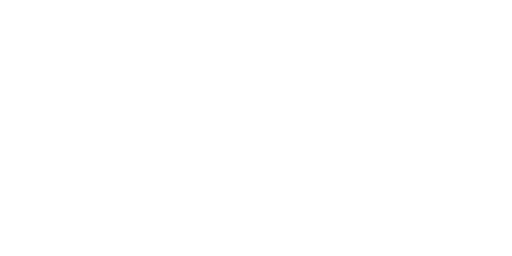
t = 0.00 s
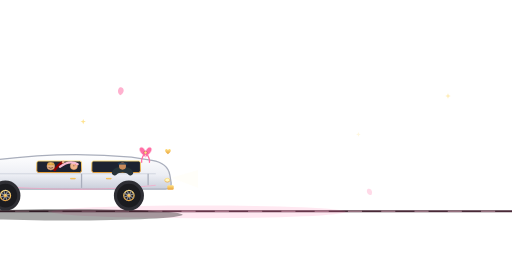
t = 1.60 s
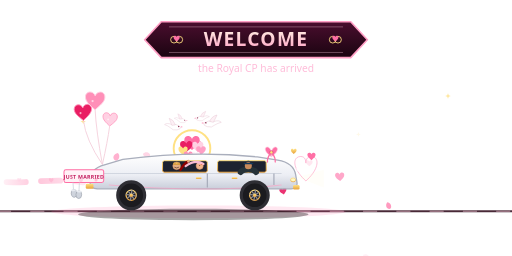
t = 3.20 s
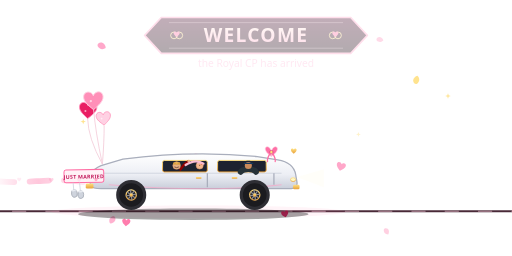
t = 4.80 s
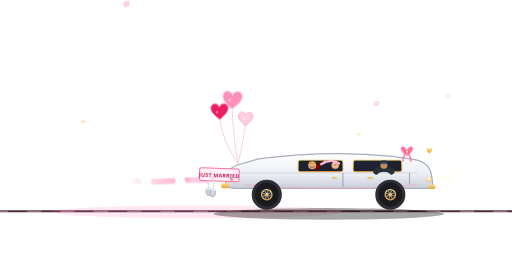
t = 6.40 s
t = 8.00 s: frame unchanged from t = 0.00 s, image omitted

The animated SVG that drew these frames (rendered in a browser with its animation timeline set to each time). Animation: 107 SMIL elements (animate=47,animateTransform=60); one cycle of 8.00 s, repeats indefinitely.

<svg xmlns="http://www.w3.org/2000/svg" xmlns:xlink="http://www.w3.org/1999/xlink" width="800" height="400" viewBox="0 0 800 400">
  <title>Just Married Limo Entry</title>
  <defs>
    <linearGradient id="bodyW" x1="0" y1="0" x2="0" y2="1">
      <stop offset="0" stop-color="#ffffff"/>
      <stop offset="0.6" stop-color="#eceef4"/>
      <stop offset="1" stop-color="#c9ceda"/>
    </linearGradient>
    <linearGradient id="rgold" x1="0" y1="0" x2="0" y2="1">
      <stop offset="0" stop-color="#ffd9ea"/>
      <stop offset="0.5" stop-color="#ff8fb8"/>
      <stop offset="1" stop-color="#c2185b"/>
    </linearGradient>
    <linearGradient id="goldG" x1="0" y1="0" x2="0" y2="1">
      <stop offset="0" stop-color="#ffe082"/>
      <stop offset="1" stop-color="#e8a13a"/>
    </linearGradient>
    <linearGradient id="trailG" x1="0" y1="0" x2="1" y2="0">
      <stop offset="0" stop-color="#ff6fa5" stop-opacity="0"/>
      <stop offset="0.5" stop-color="#ff8fb8"/>
      <stop offset="1" stop-color="#ffd1e3"/>
    </linearGradient>
    <linearGradient id="ribbonG" x1="0" y1="0" x2="0" y2="1">
      <stop offset="0" stop-color="#4a0e2e"/>
      <stop offset="1" stop-color="#1a0410"/>
    </linearGradient>
    <linearGradient id="nameG" x1="0" y1="0" x2="0" y2="1">
      <stop offset="0" stop-color="#fffbe6"/>
      <stop offset="1" stop-color="#ff9ec4"/>
    </linearGradient>
    <path id="hrt" d="M0 4.5 C -4 1 -8 -2 -8 -6 C -8 -9.5 -4.8 -11 -2.2 -9.6 C -1 -9 -0.4 -8 0 -7 C 0.4 -8 1 -9 2.2 -9.6 C 4.8 -11 8 -9.5 8 -6 C 8 -2 4 1 0 4.5 Z"/>
    <path id="petalFly" d="M0 -5 C 4.5 -3 5.5 2 3 5.5 C 1 7.5 -2.5 6 -3.5 3 C -4.3 0 -2.5 -3.5 0 -5 Z"/>
    <path id="stS" d="M0 -6 L1.6 -1.6 L6 0 L1.6 1.6 L0 6 L-1.6 1.6 L-6 0 L-1.6 -1.6 Z" fill="#ffe082"/>
    <path id="heartFX" d="M0,55 C -50,10 -46,-30 -18,-30 C -3,-30 0,-16 0,-7 C 0,-16 3,-30 18,-30 C 46,-30 50,10 0,55 Z"/>
    <line id="sparkU" x1="12" y1="0" x2="27" y2="0" stroke="#ff9ec4" stroke-width="3" stroke-linecap="round"/>
    <g id="doveS">
      <path d="M-9 0 Q -3 -4.5 3 -2.5 Q 9 -5 12 -2 Q 7 -0.5 4.5 1.5 Q 1 5.5 -4.5 4 Q -9.5 3 -9 0 Z" fill="#ffffff" stroke="#e8c7d4" stroke-width="0.6"/>
      <path d="M-2 -2.5 Q 0.5 -9 6.5 -10.5 Q 4 -4.5 2.5 -1.5 Z" fill="#fdf0f5" stroke="#e8c7d4" stroke-width="0.6"/>
      <circle cx="-6.5" cy="-0.5" r="0.9" fill="#8d2f4f"/>
      <path d="M-9.5 -1 L-12 -0.2 L-9.5 0.6 Z" fill="#ff8fb8"/>
    </g>
  </defs>

  <!-- ============ MASTER WRAPPER: plays once, then everything vanishes ============ -->
  <g>
    <animate attributeName="opacity" values="0;1;1;0;0" keyTimes="0;0.03;0.9;0.97;1" dur="8s" repeatCount="1" fill="freeze"/>

    <!-- road -->
    <line x1="0" y1="330" x2="800" y2="330" stroke="#4a2a38" stroke-width="3"/>
    <line x1="0" y1="330" x2="800" y2="330" stroke="#ffd1e3" stroke-width="1.6" stroke-dasharray="22 30" opacity="0.55">
      <animate attributeName="stroke-dashoffset" values="0;-104" dur="2.2s" repeatCount="indefinite"/>
    </line>
    <ellipse cx="310" cy="331" rx="230" ry="10" fill="#ff6fa5" opacity="0.12">
      <animate attributeName="opacity" values="0.08;0.2;0.08" dur="2.4s" repeatCount="indefinite"/>
    </ellipse>

    <!-- heart-honk at the front bumper (stop moment) -->
    <g transform="translate(478 258)">
      <use xlink:href="#heartFX" fill="none" stroke="#ff9ec4" stroke-width="3" opacity="0">
        <animateTransform attributeName="transform" type="scale" values="0.15;0.15;0.9;0.9" keyTimes="0;0.36;0.46;1" dur="8s" repeatCount="indefinite"/>
        <animate attributeName="opacity" values="0;0;0.85;0;0" keyTimes="0;0.36;0.39;0.46;1" dur="8s" repeatCount="indefinite"/>
      </use>
      <g opacity="0">
        <animate attributeName="opacity" values="0;0;1;1;0;0" keyTimes="0;0.37;0.39;0.44;0.47;1" dur="8s" repeatCount="indefinite"/>
        <animateTransform attributeName="transform" type="translate" values="0 0;0 0;26 -34;26 -34" keyTimes="0;0.37;0.46;1" dur="8s" repeatCount="indefinite"/>
        <use xlink:href="#hrt" fill="#ff6fa5" transform="scale(0.8)"/>
      </g>
      <g opacity="0">
        <animate attributeName="opacity" values="0;0;1;1;0;0" keyTimes="0;0.39;0.41;0.46;0.49;1" dur="8s" repeatCount="indefinite"/>
        <animateTransform attributeName="transform" type="translate" values="0 0;0 0;48 -10;48 -10" keyTimes="0;0.39;0.48;1" dur="8s" repeatCount="indefinite"/>
        <use xlink:href="#hrt" fill="#ffd1e3" transform="scale(0.65)"/>
      </g>
    </g>

    <!-- gold rings + heart ring burst at the halt -->
    <g transform="translate(300 232)">
      <circle r="12" fill="none" stroke="#ffd54f" stroke-width="3">
        <animate attributeName="r" values="12;12;95;95" keyTimes="0;0.36;0.56;1" dur="8s" repeatCount="indefinite"/>
        <animate attributeName="opacity" values="0;0;0.7;0;0" keyTimes="0;0.36;0.4;0.5;1" dur="8s" repeatCount="indefinite"/>
      </circle>
      <circle r="10" fill="none" stroke="#ffd1e3" stroke-width="2">
        <animate attributeName="r" values="10;10;70;70" keyTimes="0;0.39;0.58;1" dur="8s" repeatCount="indefinite"/>
        <animate attributeName="opacity" values="0;0;0.6;0;0" keyTimes="0;0.39;0.43;0.52;1" dur="8s" repeatCount="indefinite"/>
      </circle>
      <use xlink:href="#heartFX" fill="none" stroke="#ff8fb8" stroke-width="3.5" opacity="0">
        <animateTransform attributeName="transform" type="scale" values="0.15;0.15;1.45;1.45" keyTimes="0;0.36;0.55;1" dur="8s" repeatCount="indefinite"/>
        <animate attributeName="opacity" values="0;0;0.8;0;0" keyTimes="0;0.36;0.4;0.55;1" dur="8s" repeatCount="indefinite"/>
      </use>
    </g>

    <!-- dove burst (4 doves) -->
    <g transform="translate(300 215)">
      <g opacity="0">
        <animate attributeName="opacity" values="0;0;1;1;0;0" keyTimes="0;0.36;0.38;0.52;0.54;1" dur="8s" repeatCount="indefinite"/>
        <animateTransform attributeName="transform" type="translate" values="0 0;0 0;150 -110;150 -110" keyTimes="0;0.36;0.56;1" dur="8s" repeatCount="indefinite"/>
        <g><animateTransform attributeName="transform" type="rotate" values="-8;8;-8" dur="0.3s" repeatCount="indefinite"/><use xlink:href="#doveS" transform="scale(1.3)"/></g>
      </g>
      <g opacity="0">
        <animate attributeName="opacity" values="0;0;1;1;0;0" keyTimes="0;0.36;0.38;0.52;0.54;1" dur="8s" repeatCount="indefinite"/>
        <animateTransform attributeName="transform" type="translate" values="0 0;0 0;-150 -90;-150 -90" keyTimes="0;0.36;0.57;1" dur="8s" repeatCount="indefinite"/>
        <g><animateTransform attributeName="transform" type="rotate" values="8;-8;8" dur="0.27s" repeatCount="indefinite"/><use xlink:href="#doveS" transform="scale(-1.2,1.2)"/></g>
      </g>
      <g opacity="0">
        <animate attributeName="opacity" values="0;0;1;1;0;0" keyTimes="0;0.36;0.38;0.52;0.54;1" dur="8s" repeatCount="indefinite"/>
        <animateTransform attributeName="transform" type="translate" values="0 0;0 0;80 -160;80 -160" keyTimes="0;0.36;0.57;1" dur="8s" repeatCount="indefinite"/>
        <g><animateTransform attributeName="transform" type="rotate" values="-7;7;-7" dur="0.25s" repeatCount="indefinite"/><use xlink:href="#doveS" transform="scale(1)"/></g>
      </g>
      <g opacity="0">
        <animate attributeName="opacity" values="0;0;1;1;0;0" keyTimes="0;0.36;0.38;0.52;0.54;1" dur="8s" repeatCount="indefinite"/>
        <animateTransform attributeName="transform" type="translate" values="0 0;0 0;-95 -150;-95 -150" keyTimes="0;0.36;0.58;1" dur="8s" repeatCount="indefinite"/>
        <g><animateTransform attributeName="transform" type="rotate" values="7;-7;7" dur="0.29s" repeatCount="indefinite"/><use xlink:href="#doveS" transform="scale(-0.9,0.9)"/></g>
      </g>
    </g>

    <!-- heart shower (7 hearts rising from the limo) -->
    <g transform="translate(300 240)">
      <g opacity="0">
        <animate attributeName="opacity" values="0;0;1;1;0;0" keyTimes="0;0.38;0.4;0.52;0.55;1" dur="8s" repeatCount="indefinite"/>
        <animateTransform attributeName="transform" type="translate" values="0 0;0 0;0 -110;0 -110" keyTimes="0;0.38;0.56;1" dur="8s" repeatCount="indefinite"/>
        <use xlink:href="#hrt" fill="#ff6fa5" transform="scale(1.5)"/>
      </g>
      <g opacity="0">
        <animate attributeName="opacity" values="0;0;1;1;0;0" keyTimes="0;0.38;0.4;0.52;0.55;1" dur="8s" repeatCount="indefinite"/>
        <animateTransform attributeName="transform" type="translate" values="0 0;0 0;86 -70;86 -70" keyTimes="0;0.38;0.57;1" dur="8s" repeatCount="indefinite"/>
        <use xlink:href="#hrt" fill="#ffd1e3" transform="scale(1.1)"/>
      </g>
      <g opacity="0">
        <animate attributeName="opacity" values="0;0;1;1;0;0" keyTimes="0;0.38;0.4;0.52;0.55;1" dur="8s" repeatCount="indefinite"/>
        <animateTransform attributeName="transform" type="translate" values="0 0;0 0;-86 -70;-86 -70" keyTimes="0;0.38;0.57;1" dur="8s" repeatCount="indefinite"/>
        <use xlink:href="#hrt" fill="#e91e63" transform="scale(1.2)"/>
      </g>
      <g opacity="0">
        <animate attributeName="opacity" values="0;0;1;1;0;0" keyTimes="0;0.38;0.4;0.52;0.55;1" dur="8s" repeatCount="indefinite"/>
        <animateTransform attributeName="transform" type="translate" values="0 0;0 0;140 -18;140 -18" keyTimes="0;0.38;0.58;1" dur="8s" repeatCount="indefinite"/>
        <use xlink:href="#hrt" fill="#ff9ec4" transform="scale(0.95)"/>
      </g>
      <g opacity="0">
        <animate attributeName="opacity" values="0;0;1;1;0;0" keyTimes="0;0.38;0.4;0.52;0.55;1" dur="8s" repeatCount="indefinite"/>
        <animateTransform attributeName="transform" type="translate" values="0 0;0 0;-140 -18;-140 -18" keyTimes="0;0.38;0.58;1" dur="8s" repeatCount="indefinite"/>
        <use xlink:href="#hrt" fill="#ffe082" transform="scale(0.9)"/>
      </g>
      <g opacity="0">
        <animate attributeName="opacity" values="0;0;1;1;0;0" keyTimes="0;0.38;0.4;0.52;0.55;1" dur="8s" repeatCount="indefinite"/>
        <animateTransform attributeName="transform" type="translate" values="0 0;0 0;60 52;60 52" keyTimes="0;0.38;0.58;1" dur="8s" repeatCount="indefinite"/>
        <use xlink:href="#hrt" fill="#fff1f6" transform="scale(0.8)"/>
      </g>
      <g opacity="0">
        <animate attributeName="opacity" values="0;0;1;1;0;0" keyTimes="0;0.38;0.4;0.52;0.55;1" dur="8s" repeatCount="indefinite"/>
        <animateTransform attributeName="transform" type="translate" values="0 0;0 0;-60 52;-60 52" keyTimes="0;0.38;0.58;1" dur="8s" repeatCount="indefinite"/>
        <use xlink:href="#hrt" fill="#ff8fb8" transform="scale(0.85)"/>
      </g>
    </g>

    <!-- rose monsoon (hold) -->
    <g>
      <animate attributeName="opacity" values="0;0;1;1;0;0" keyTimes="0;0.36;0.38;0.6;0.62;1" dur="8s" repeatCount="indefinite"/>
      <use xlink:href="#petalFly" fill="#ff9ec4" transform="scale(1.2)">
        <animate attributeName="opacity" values="0;0.9;0.9;0" keyTimes="0;0.1;0.85;1" dur="1.2s" begin="-0.2s" repeatCount="indefinite"/>
        <animateTransform attributeName="transform" type="translate" values="130 -10;150 410" dur="1.2s" begin="-0.2s" repeatCount="indefinite" additive="sum"/>
        <animateTransform attributeName="transform" type="rotate" from="0" to="360" dur="0.9s" repeatCount="indefinite" additive="sum"/>
      </use>
      <use xlink:href="#petalFly" fill="#ffd1e3" transform="scale(1)">
        <animate attributeName="opacity" values="0;0.9;0.9;0" keyTimes="0;0.1;0.85;1" dur="1.5s" begin="-0.7s" repeatCount="indefinite"/>
        <animateTransform attributeName="transform" type="translate" values="240 -10;220 410" dur="1.5s" begin="-0.7s" repeatCount="indefinite" additive="sum"/>
        <animateTransform attributeName="transform" type="rotate" from="0" to="-360" dur="1s" repeatCount="indefinite" additive="sum"/>
      </use>
      <use xlink:href="#petalFly" fill="#f8a5c8" transform="scale(1.3)">
        <animate attributeName="opacity" values="0;0.9;0.9;0" keyTimes="0;0.1;0.85;1" dur="1.3s" begin="-0.4s" repeatCount="indefinite"/>
        <animateTransform attributeName="transform" type="translate" values="350 -10;375 410" dur="1.3s" begin="-0.4s" repeatCount="indefinite" additive="sum"/>
        <animateTransform attributeName="transform" type="rotate" from="0" to="360" dur="1.1s" repeatCount="indefinite" additive="sum"/>
      </use>
      <use xlink:href="#petalFly" fill="#ffffff" transform="scale(1.05)">
        <animate attributeName="opacity" values="0;0.9;0.9;0" keyTimes="0;0.1;0.85;1" dur="1.6s" begin="-1s" repeatCount="indefinite"/>
        <animateTransform attributeName="transform" type="translate" values="460 -10;440 410" dur="1.6s" begin="-1s" repeatCount="indefinite" additive="sum"/>
        <animateTransform attributeName="transform" type="rotate" from="0" to="-360" dur="1.2s" repeatCount="indefinite" additive="sum"/>
      </use>
      <use xlink:href="#petalFly" fill="#ffe082" transform="scale(1.15)">
        <animate attributeName="opacity" values="0;0.9;0.9;0" keyTimes="0;0.1;0.85;1" dur="1.25s" begin="-0.55s" repeatCount="indefinite"/>
        <animateTransform attributeName="transform" type="translate" values="560 -10;580 410" dur="1.25s" begin="-0.55s" repeatCount="indefinite" additive="sum"/>
        <animateTransform attributeName="transform" type="rotate" from="0" to="360" dur="0.95s" repeatCount="indefinite" additive="sum"/>
      </use>
      <use xlink:href="#petalFly" fill="#ff8fb8" transform="scale(0.95)">
        <animate attributeName="opacity" values="0;0.9;0.9;0" keyTimes="0;0.1;0.85;1" dur="1.45s" begin="-0.9s" repeatCount="indefinite"/>
        <animateTransform attributeName="transform" type="translate" values="655 -10;635 410" dur="1.45s" begin="-0.9s" repeatCount="indefinite" additive="sum"/>
        <animateTransform attributeName="transform" type="rotate" from="0" to="-360" dur="1.05s" repeatCount="indefinite" additive="sum"/>
      </use>
    </g>

    <!-- heart rain (hold) -->
    <g>
      <animate attributeName="opacity" values="0;0;1;1;0;0" keyTimes="0;0.38;0.4;0.6;0.62;1" dur="8s" repeatCount="indefinite"/>
      <g opacity="0">
        <animate attributeName="opacity" values="0;0.9;0.9;0" keyTimes="0;0.1;0.85;1" dur="1.3s" begin="-0.2s" repeatCount="indefinite"/>
        <animateTransform attributeName="transform" type="translate" values="180 130;200 390" dur="1.3s" begin="-0.2s" repeatCount="indefinite"/>
        <use xlink:href="#hrt" fill="#ff6fa5" transform="scale(0.8)">
          <animateTransform attributeName="transform" type="rotate" values="-15;15;-15" dur="0.9s" repeatCount="indefinite" additive="sum"/>
        </use>
      </g>
      <g opacity="0">
        <animate attributeName="opacity" values="0;0.9;0.9;0" keyTimes="0;0.1;0.85;1" dur="1.6s" begin="-0.8s" repeatCount="indefinite"/>
        <animateTransform attributeName="transform" type="translate" values="310 110;295 390" dur="1.6s" begin="-0.8s" repeatCount="indefinite"/>
        <use xlink:href="#hrt" fill="#ffd1e3" transform="scale(1)">
          <animateTransform attributeName="transform" type="rotate" values="12;-12;12" dur="1.1s" repeatCount="indefinite" additive="sum"/>
        </use>
      </g>
      <g opacity="0">
        <animate attributeName="opacity" values="0;0.9;0.9;0" keyTimes="0;0.1;0.85;1" dur="1.4s" begin="-0.5s" repeatCount="indefinite"/>
        <animateTransform attributeName="transform" type="translate" values="430 140;450 390" dur="1.4s" begin="-0.5s" repeatCount="indefinite"/>
        <use xlink:href="#hrt" fill="#e91e63" transform="scale(0.7)">
          <animateTransform attributeName="transform" type="rotate" values="-12;12;-12" dur="0.8s" repeatCount="indefinite" additive="sum"/>
        </use>
      </g>
      <g opacity="0">
        <animate attributeName="opacity" values="0;0.9;0.9;0" keyTimes="0;0.1;0.85;1" dur="1.7s" begin="-1.2s" repeatCount="indefinite"/>
        <animateTransform attributeName="transform" type="translate" values="540 120;525 390" dur="1.7s" begin="-1.2s" repeatCount="indefinite"/>
        <use xlink:href="#hrt" fill="#ff9ec4" transform="scale(0.9)">
          <animateTransform attributeName="transform" type="rotate" values="14;-14;14" dur="1.2s" repeatCount="indefinite" additive="sum"/>
        </use>
      </g>
    </g>

    <!-- ambient petals + sparkles -->
    <g opacity="0">
      <animate attributeName="opacity" values="0;0.8;0.8;0" keyTimes="0;0.1;0.9;1" dur="7s" begin="-1s" repeatCount="indefinite"/>
      <animateTransform attributeName="transform" type="translate" values="200 -20;170 420" dur="7s" begin="-1s" repeatCount="indefinite"/>
      <use xlink:href="#petalFly" fill="#ff9ec4" transform="scale(1.1)">
        <animateTransform attributeName="transform" type="rotate" from="0" to="360" dur="3s" repeatCount="indefinite" additive="sum"/>
      </use>
    </g>
    <g opacity="0">
      <animate attributeName="opacity" values="0;0.8;0.8;0" keyTimes="0;0.1;0.9;1" dur="7s" begin="-3.5s" repeatCount="indefinite"/>
      <animateTransform attributeName="transform" type="translate" values="600 -20;570 420" dur="7s" begin="-3.5s" repeatCount="indefinite"/>
      <use xlink:href="#petalFly" fill="#ffd1e3" transform="scale(0.95)">
        <animateTransform attributeName="transform" type="rotate" from="0" to="-360" dur="2.8s" repeatCount="indefinite" additive="sum"/>
      </use>
    </g>
    <use xlink:href="#stS" transform="translate(130 190) scale(0.7)">
      <animate attributeName="opacity" values="0.9;0.1;0.9" dur="1.6s" repeatCount="indefinite"/>
    </use>
    <use xlink:href="#stS" transform="translate(560 210) scale(0.6)">
      <animate attributeName="opacity" values="0.1;0.9;0.1" dur="1.9s" begin="-0.5s" repeatCount="indefinite"/>
    </use>
    <use xlink:href="#stS" transform="translate(700 150) scale(0.7)">
      <animate attributeName="opacity" values="0.9;0.15;0.9" dur="1.4s" begin="-0.9s" repeatCount="indefinite"/>
    </use>

    <!-- ============ THE LIMO ============ -->
    <g transform="translate(0 330)">
      <g>
        <animateTransform attributeName="transform" type="translate"
          values="-560 0;310 0;310 0;1180 0" keyTimes="0;0.34;0.66;1"
          calcMode="spline" keySplines="0 0 0.58 1;0 0 1 1;0.45 0 0.85 1"
          dur="8s" repeatCount="indefinite"/>

        <g>
          <animateTransform attributeName="transform" type="translate" values="0 0;0 -2.5;0 0" dur="0.55s" repeatCount="indefinite"/>

          <ellipse cx="-8" cy="6" rx="180" ry="9" fill="#000000" opacity="0.35"/>

          <!-- heart trail -->
          <path d="M-180 -44 C -230 -52 -270 -40 -320 -46"
                fill="none" stroke="url(#trailG)" stroke-width="9" stroke-linecap="round"
                stroke-dasharray="30 24" opacity="0.7">
            <animate attributeName="stroke-dashoffset" from="0" to="-108" dur="0.6s" repeatCount="indefinite"/>
            <animate attributeName="opacity" values="0.7;0.45;0.7" dur="0.5s" repeatCount="indefinite"/>
          </path>
          <use xlink:href="#hrt" fill="#ff9ec4" transform="translate(-230 -46) scale(0.45)">
            <animate attributeName="opacity" values="0.9;0.3;0.9" dur="0.5s" repeatCount="indefinite"/>
          </use>
          <use xlink:href="#hrt" fill="#ffd1e3" transform="translate(-280 -47) scale(0.4)">
            <animate attributeName="opacity" values="0.3;0.9;0.3" dur="0.55s" begin="-0.2s" repeatCount="indefinite"/>
          </use>

          <!-- heart balloons on the trunk -->
          <g transform="translate(-150 -72)">
            <g>
              <animateTransform attributeName="transform" type="rotate" values="-4 0 0;4 0 0;-4 0 0" dur="3s" repeatCount="indefinite"/>
              <path d="M0 0 Q -24 -40 -26 -70" fill="none" stroke="#f5d0dc" stroke-width="1.4"/>
              <use xlink:href="#hrt" transform="translate(-26 -78) scale(1.7)" fill="#e91e63" stroke="#ff8fb8" stroke-width="0.8"/>
              <circle cx="-30" cy="-82" r="1.6" fill="#ffffff" opacity="0.6"/>
            </g>
            <g>
              <animateTransform attributeName="transform" type="rotate" values="3.5 0 0;-3.5 0 0;3.5 0 0" dur="3.6s" begin="-1.2s" repeatCount="indefinite"/>
              <path d="M0 0 Q -10 -52 -12 -86" fill="none" stroke="#f5d0dc" stroke-width="1.4"/>
              <use xlink:href="#hrt" transform="translate(-12 -94) scale(1.9)" fill="#ff8fb8" stroke="#ffd1e3" stroke-width="0.8"/>
              <circle cx="-16" cy="-99" r="1.8" fill="#ffffff" opacity="0.6"/>
            </g>
            <g>
              <animateTransform attributeName="transform" type="rotate" values="-5 0 0;5 0 0;-5 0 0" dur="2.7s" begin="-0.6s" repeatCount="indefinite"/>
              <path d="M0 0 Q 6 -36 8 -60" fill="none" stroke="#f5d0dc" stroke-width="1.4"/>
              <use xlink:href="#hrt" transform="translate(8 -67) scale(1.4)" fill="#ffd1e3" stroke="#ff8fb8" stroke-width="0.8"/>
              <circle cx="5" cy="-71" r="1.4" fill="#ffffff" opacity="0.6"/>
            </g>
          </g>

          <!-- body -->
          <path d="M-168 -38 C -172 -50 -168 -64 -152 -70 L -118 -80 C -40 -90 30 -90 92 -84 L 124 -79 C 142 -76 150 -68 152 -56 L 154 -44 C 155 -38 151 -34 145 -34 L -152 -34 C -161 -34 -166 -35 -168 -38 Z"
                fill="url(#bodyW)" stroke="#a9aebc" stroke-width="2"/>
          <path d="M-150 -58 L 130 -58" stroke="#c9ceda" stroke-width="1.5" opacity="0.8"/>
          <path d="M-140 -40 C -40 -32 60 -32 130 -40" fill="none" stroke="#ff9ec4" stroke-width="1.6" opacity="0.6"/>

          <!-- windows -->
          <rect x="-56" y="-78" width="70" height="18" rx="3" fill="#1d2230" stroke="url(#goldG)" stroke-width="1.5"/>
          <rect x="30" y="-78" width="76" height="18" rx="3" fill="#1d2230" stroke="url(#goldG)" stroke-width="1.5"/>
          <line x1="14" y1="-58" x2="14" y2="-36" stroke="#a9aebc" stroke-width="2"/>
          <line x1="118" y1="-58" x2="118" y2="-40" stroke="#a9aebc" stroke-width="2"/>
          <rect x="-4" y="-52" width="9" height="2.6" rx="1.3" fill="url(#goldG)"/>
          <rect x="52" y="-52" width="9" height="2.6" rx="1.3" fill="url(#goldG)"/>

          <!-- chauffeur -->
          <path d="M66 -60 C 70 -66 86 -66 90 -60" fill="none" stroke="#263238" stroke-width="9" stroke-linecap="round"/>
          <circle cx="78" cy="-70" r="5.5" fill="#c98a5b"/>
          <path d="M72 -72 A 6 6 0 0 1 84 -72 L 84 -74 A 6 3.5 0 0 0 72 -74 Z" fill="#14385c"/>
          <path d="M71.5 -73.5 L 85 -73.5" stroke="#14385c" stroke-width="2" stroke-linecap="round"/>

          <!-- ===== THE CP COUPLE in the rear window ===== -->
          <!-- him: crown + waving arm out the window -->
          <g>
            <animateTransform attributeName="transform" type="rotate" values="0 -28 -64;12 -28 -64;0 -28 -64;-8 -28 -64;0 -28 -64" dur="1.8s" repeatCount="indefinite"/>
            <path d="M-28 -64 C -24 -69 -20 -73 -15 -75" fill="none" stroke="#8e0000" stroke-width="4" stroke-linecap="round"/>
            <circle cx="-14" cy="-75.5" r="2.2" fill="#e8b184"/>
          </g>
          <circle cx="-34" cy="-70" r="6" fill="#e8b184" stroke="#d99a6c" stroke-width="0.8"/>
          <path d="M-39 -72 L-38 -75.5 L-36.5 -72.5 L-34 -76 L-31.5 -72.5 L-30 -75.5 L-29 -72 Z" fill="url(#goldG)" stroke="#b8860b" stroke-width="0.5" stroke-linejoin="round"/>
          <path d="M-37 -67.5 q 3 2 6 0" fill="none" stroke="#3e2723" stroke-width="1" stroke-linecap="round"/>
          <!-- her: veil flying out of the window -->
          <circle cx="2" cy="-70" r="5.6" fill="#f2b48c" stroke="#d99a6c" stroke-width="0.8"/>
          <path d="M8 -73 C 0 -78 -10 -77 -20 -70" fill="none" stroke="#f8bbd0" stroke-width="3.4" stroke-linecap="round">
            <animateTransform attributeName="transform" type="rotate" values="0 8 -73;4 8 -73;0 8 -73;-3 8 -73;0 8 -73" dur="2s" repeatCount="indefinite"/>
          </path>
          <path d="M-2 -72 C -2 -76 6 -76 6 -72 C 3 -74 1 -74 -2 -72 Z" fill="#f8bbd0"/>
          <circle cx="2" cy="-70.5" r="0.8" fill="#4e342e"/>
          <circle cx="4.5" cy="-72" r="0.7" fill="#e53935"/>

          <!-- ribbon bow on the hood -->
          <g transform="translate(114 -84)">
            <path d="M0 0 C -8 -6 -12 -12 -8 -15 C -4 -17 -1 -12 0 -8 Z" fill="#ff6fa5" stroke="#ffd1e3" stroke-width="1"/>
            <path d="M0 0 C 8 -6 12 -12 8 -15 C 4 -17 1 -12 0 -8 Z" fill="#ff6fa5" stroke="#ffd1e3" stroke-width="1"/>
            <circle cx="0" cy="-7" r="2.6" fill="#ffe082" stroke="#c2185b" stroke-width="0.7"/>
            <path d="M-2 -5 C -5 0 -7 4 -6 8 M2 -5 C 5 0 7 4 6 8" fill="none" stroke="#ff6fa5" stroke-width="2" stroke-linecap="round"/>
          </g>
          <!-- hood ornament heart -->
          <line x1="149" y1="-78" x2="149" y2="-88" stroke="url(#goldG)" stroke-width="1.6"/>
          <use xlink:href="#hrt" transform="translate(149 -91) scale(0.55)" fill="url(#goldG)"/>

          <!-- JUST MARRIED board + rattling cans -->
          <g>
            <animateTransform attributeName="transform" type="rotate" values="-2.5 -150 -60;2.5 -150 -60;-2.5 -150 -60" dur="2.6s" repeatCount="indefinite"/>
            <line x1="-150" y1="-64" x2="-176" y2="-58" stroke="#f5d0dc" stroke-width="1.3"/>
            <line x1="-150" y1="-56" x2="-176" y2="-48" stroke="#f5d0dc" stroke-width="1.3"/>
            <rect x="-210" y="-64" width="62" height="20" rx="3" fill="#fff1f6" stroke="#ff6fa5" stroke-width="1.6"/>
            <text x="-179" y="-50" text-anchor="middle" font-family="'Trebuchet MS','Segoe UI',sans-serif"
                  font-size="8.2" font-weight="bold" fill="#c2185b" letter-spacing="0.4">JUST MARRIED</text>
            <g>
              <animateTransform attributeName="transform" type="rotate" values="-9 -196 -44;9 -196 -44;-9 -196 -44" dur="0.32s" repeatCount="indefinite"/>
              <line x1="-196" y1="-44" x2="-197" y2="-33" stroke="#cfd4dd" stroke-width="1.2"/>
              <ellipse cx="-197" cy="-27" rx="4.5" ry="6" fill="#cfd4dd" stroke="#9aa0ab" stroke-width="1"/>
              <ellipse cx="-197" cy="-32" rx="4.5" ry="1.5" fill="#e8ebf1"/>
            </g>
            <g>
              <animateTransform attributeName="transform" type="rotate" values="9 -186 -44;-9 -186 -44;9 -186 -44" dur="0.36s" begin="-0.1s" repeatCount="indefinite"/>
              <line x1="-186" y1="-44" x2="-186" y2="-31" stroke="#cfd4dd" stroke-width="1.2"/>
              <ellipse cx="-186" cy="-25" rx="4.5" ry="6" fill="#cfd4dd" stroke="#9aa0ab" stroke-width="1"/>
              <ellipse cx="-186" cy="-30" rx="4.5" ry="1.5" fill="#e8ebf1"/>
            </g>
          </g>

          <!-- bumpers + lights -->
          <rect x="-176" y="-42" width="12" height="8" rx="2" fill="url(#goldG)"/>
          <rect x="148" y="-40" width="10" height="7" rx="2" fill="url(#goldG)"/>
          <ellipse cx="148" cy="-48" rx="4" ry="3" fill="#fff9c4" stroke="url(#goldG)" stroke-width="1.2"/>
          <path d="M154 -52 L196 -64 L196 -36 Z" fill="#fff9c4" opacity="0.1"/>
          <circle cx="-160" cy="-48" r="2.4" fill="#ff6fa5">
            <animate attributeName="opacity" values="1;0.3;1" dur="0.9s" repeatCount="indefinite"/>
          </circle>

          <!-- love-fume exhaust hearts -->
          <use xlink:href="#hrt" fill="#ffb3cd" opacity="0">
            <animateTransform attributeName="transform" type="translate" values="-178 -44;-206 -52" dur="1s" repeatCount="indefinite"/>
            <animate attributeName="opacity" values="0.7;0" dur="1s" repeatCount="indefinite"/>
            <animateTransform attributeName="transform" type="scale" values="0.35;0.6" dur="1s" repeatCount="indefinite" additive="sum"/>
          </use>
          <use xlink:href="#hrt" fill="#ffd1e3" opacity="0">
            <animateTransform attributeName="transform" type="translate" values="-178 -44;-206 -52" dur="1s" begin="-0.5s" repeatCount="indefinite"/>
            <animate attributeName="opacity" values="0.7;0" dur="1s" begin="-0.5s" repeatCount="indefinite"/>
            <animateTransform attributeName="transform" type="scale" values="0.35;0.6" dur="1s" begin="-0.5s" repeatCount="indefinite" additive="sum"/>
          </use>

          <!-- wheels -->
          <g>
            <circle cx="-105" cy="-24" r="21" fill="#1b1b1f" stroke="#2e2e34" stroke-width="5"/>
            <circle cx="-105" cy="-24" r="8" fill="none" stroke="url(#goldG)" stroke-width="2"/>
            <g stroke="#8a8a92" stroke-width="2">
              <animateTransform attributeName="transform" type="rotate" from="0 -105 -24" to="360 -105 -24" dur="0.5s" repeatCount="indefinite"/>
              <line x1="-113" y1="-24" x2="-97" y2="-24"/>
              <line x1="-105" y1="-32" x2="-105" y2="-16"/>
              <line x1="-111" y1="-30" x2="-99" y2="-18"/>
              <line x1="-111" y1="-18" x2="-99" y2="-30"/>
            </g>
            <circle cx="-105" cy="-24" r="2.6" fill="url(#goldG)"/>
          </g>
          <g>
            <circle cx="88" cy="-24" r="21" fill="#1b1b1f" stroke="#2e2e34" stroke-width="5"/>
            <circle cx="88" cy="-24" r="8" fill="none" stroke="url(#goldG)" stroke-width="2"/>
            <g stroke="#8a8a92" stroke-width="2">
              <animateTransform attributeName="transform" type="rotate" from="0 88 -24" to="360 88 -24" dur="0.5s" repeatCount="indefinite"/>
              <line x1="80" y1="-24" x2="96" y2="-24"/>
              <line x1="88" y1="-32" x2="88" y2="-16"/>
              <line x1="82" y1="-30" x2="94" y2="-18"/>
              <line x1="82" y1="-18" x2="94" y2="-30"/>
            </g>
            <circle cx="88" cy="-24" r="2.6" fill="url(#goldG)"/>
          </g>
        </g>
      </g>
    </g>

    <!-- ============ BANNER ============ -->
    <g>
      <animate attributeName="opacity" values="0;0;1;1;0;0" keyTimes="0;0.34;0.4;0.56;0.62;1" dur="8s" repeatCount="indefinite"/>
      <animateTransform attributeName="transform" type="translate" values="0 -16;0 -16;0 0;0 0;0 -10;0 -10" keyTimes="0;0.34;0.4;0.56;0.62;1" dur="8s" repeatCount="indefinite"/>
      <path d="M252 34 L226 62 L252 90 L548 90 L574 62 L548 34 Z" fill="url(#ribbonG)" stroke="#ff9ec4" stroke-width="2.5" stroke-linejoin="round"/>
      <path d="M264 42 H536" stroke="#ffd1e3" stroke-width="1.5" opacity="0.35"/>
      <path d="M264 82 H536" stroke="#ffd1e3" stroke-width="1.5" opacity="0.35"/>
      <g transform="translate(276 62) scale(0.75)">
        <circle cx="-5.5" cy="0" r="7" fill="none" stroke="#ffe082" stroke-width="1.8"/>
        <circle cx="5.5" cy="0" r="7" fill="none" stroke="#ffe082" stroke-width="1.8"/>
        <use xlink:href="#hrt" transform="scale(0.8)" fill="#ff6fa5"/>
      </g>
      <g transform="translate(524 62) scale(0.75)">
        <circle cx="-5.5" cy="0" r="7" fill="none" stroke="#ffe082" stroke-width="1.8"/>
        <circle cx="5.5" cy="0" r="7" fill="none" stroke="#ffe082" stroke-width="1.8"/>
        <use xlink:href="#hrt" transform="scale(0.8)" fill="#ff6fa5"/>
      </g>
      <text id="entryName" x="400" y="72" text-anchor="middle" font-family="'Trebuchet MS','Segoe UI',sans-serif"
            font-size="30" font-weight="bold" letter-spacing="2" fill="url(#nameG)">WELCOME</text>
      <text x="400" y="112" text-anchor="middle" font-family="'Trebuchet MS','Segoe UI',sans-serif"
            font-size="16" fill="#ffbcd9">the Royal CP has arrived</text>
    </g>
  </g>
</svg>
